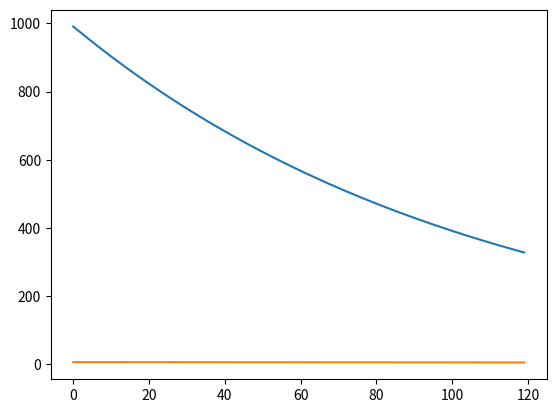

The script that saved this image:
import matplotlib.pyplot as plt
import numpy as np

N0 = float(1000)  # num de atomos inicial
a = float(9.24*(10**(-3)))  # coef. de decaimento radioativo
eixo_Nu = []
eixo_t = []
eixo_Nulog = []

# 1. integrar a equacao do decaimento radioativo usando o metodo de Euler exp

for t in range(0, 120):
    N0 -= a*N0
    eixo_Nu.append(N0)
    eixo_t.append(t)
    eixo_Nulog.append(np.log(N0))
    if t == 75:
        print(N0)
    
plt.plot(eixo_t, eixo_Nu)
plt.show()

plt.plot(eixo_t, eixo_Nulog)
plt.show()

# 2. usar os mesmos parametros e integrar usando o metodo de Euler imp